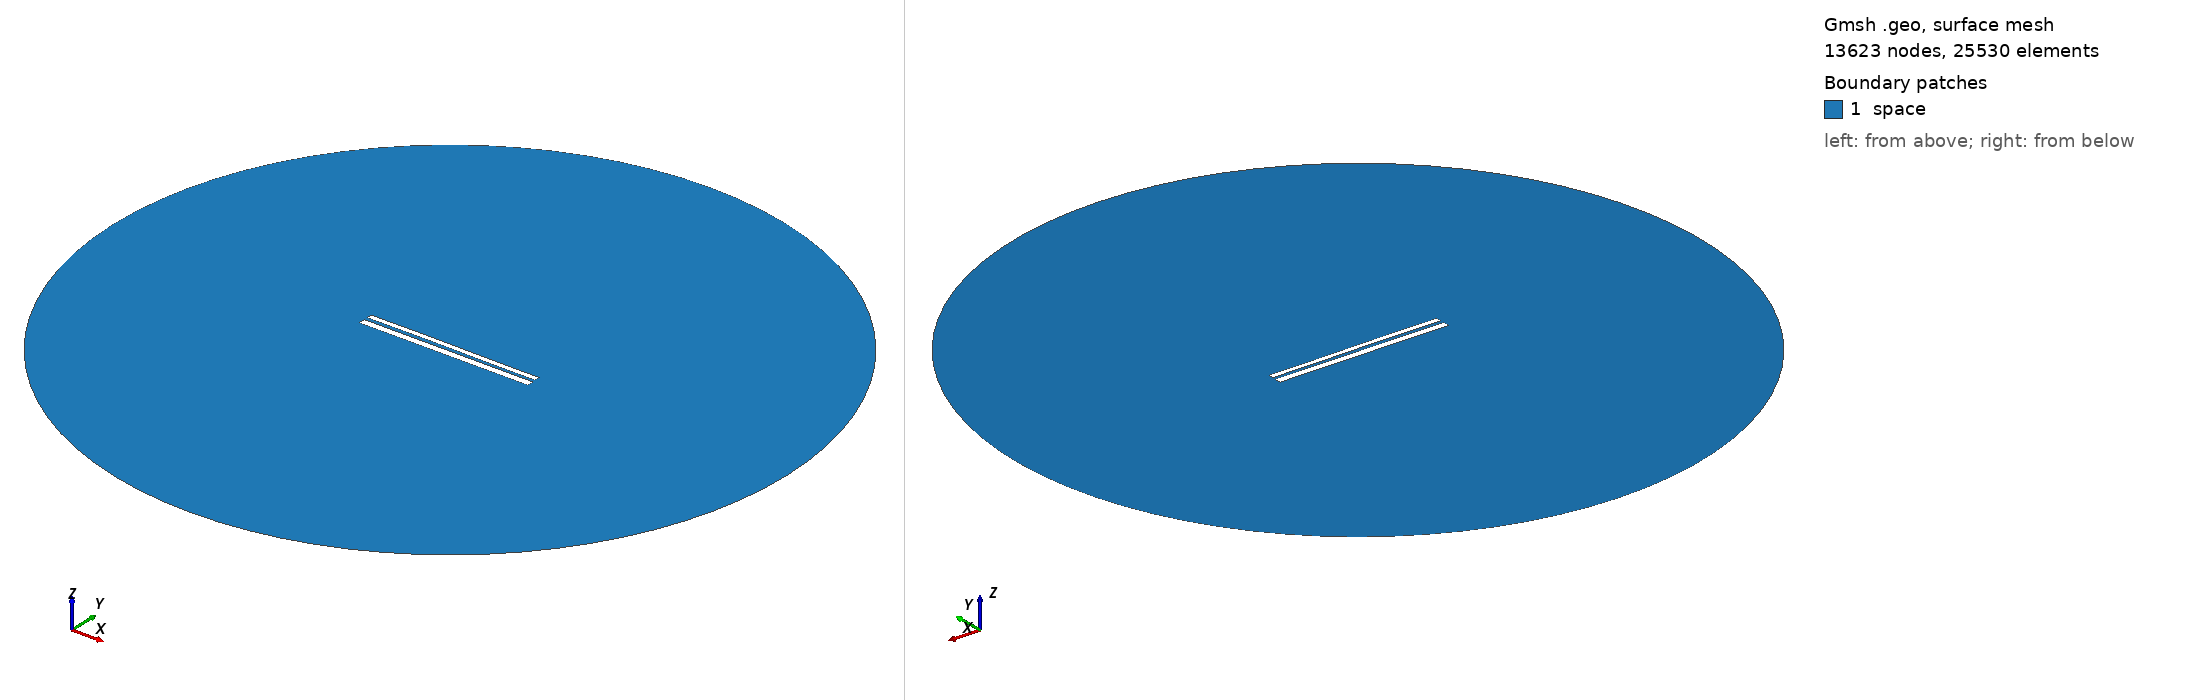

Gmsh geometry script, surface-meshed: 13623 nodes, 25530 surface elements. Boundary patches (legend numbers): 1 space. Left view from above one corner, right view from below the opposite corner. Legend entries are the model's physical surfaces. The drawing asked Gmsh for element sizes between 1% and 20% of the model's largest extent; the script's own settings can give other sizes.

=== 10093.geo (drawn) ===
//---------------------------------------
// Geometry kernel
//---------------------------------------

SetFactory("OpenCASCADE");



//---------------------------------------
// Parameters of the geometry
//---------------------------------------

// Overetch of the upper plate
overetch = 0.375;

// Distance between the plates
distance = 1.75;

// Discretization over the x axis (for the deformation)
nx = 50; 

// Length of the plate
L = 100 - overetch; 

// Number of modes
n = 4; 

// 1st mode coefficient
coeff(1) = -0.15;
beta(1) = 0.596864 * 3.1415926535 / L;

// 2nd mode coefficient
coeff(2) = 0.07499999999999998;
beta(2) = 1.49418 * 3.1415926535 / L;

// 3rd mode coefficient
coeff(3) = 0.07499999999999998;
beta(3) = 2.50025 * 3.1415926535 / L;

// 4th mode coefficient
coeff(4) = 0.0;
beta(4) = 3.49999 * 3.1415926535 / L;



//---------------------------------------
// Upper plate (deformed rectangle)
//---------------------------------------

// Coordiantes of the upper plate
xmin = -50;
xmax = 50 - overetch;

// Height of the upper plate
yheight = 4 - 2 * overetch;

// Indexes of the points
UpperID[] = {};
LowerID[] = {};
LeftID[] = {};
RightID[] = {};

// Point index
p = 1;

// Horizontal edges
For i In {1:nx}
    x = xmin + (i-1)*(xmax - xmin)/(nx-1);

    y_bottom = distance / 2 + overetch;
    For j In {1:n}
        C = (Cosh(beta(j)*L) + Cos(beta(j)*L)) / (Sinh(beta(j)*L) + Sin(beta(j)*L));
        y_bottom  = y_bottom + coeff(j) * (Cosh(beta(j)*(x+50)) - Cos(beta(j)*(x+50)) - C * (Sinh(beta(j)*(x+50)) - Sin(beta(j)*(x+50))));
    EndFor

    y_top = y_bottom + yheight;

    Point(p) = {x, y_top, 0, 1.0};
    UpperID[i] = p;
    p = p + 1;

    Point(p) = {x, y_bottom, 0, 1.0};
    LowerID[i] = p;
    p = p + 1;
EndFor

// Create point lists
UpperPts[] = {}; LowerPts[] = {};
For i In {1:nx}
  UpperPts[] += {UpperID[i]};
  LowerPts[] += {LowerID[i]};
EndFor

// Build splines
Spline(1) = {UpperPts[]};
Spline(2) = {LowerPts[]};
Line(3) = {LowerPts[nx-1], UpperPts[nx-1]};
Line(4) = {LowerPts[0], UpperPts[0]};

// Build the plane surface
Curve Loop(1) = {2, 3, -1, -4};
Plane Surface(1) = {1};



//---------------------------------------
// Lower plate (rectangle)
//---------------------------------------

// Vertices
Point(1001) = {-50, -1, 0, 1.0};
Point(1002) = { 50, -1, 0, 1.0};
Point(1003) = { 50,  -5, 0, 1.0};
Point(1004) = {-50,  -5, 0, 1.0};

// Edges
Line(5) = {1001, 1002};
Line(6) = {1002, 1003};
Line(7) = {1003, 1004};
Line(8) = {1004, 1001};

// Plane surface
Line Loop(2) = {5, 6, 7, 8};
Plane Surface(2) = {2}; 



//---------------------------------------
// Outer (fictious) boundary
//---------------------------------------

// Points
Point(1005) = {0, 0, 0};       // Center
Point(1006) = {200, 0, 0};     // Start point
Point(1007) = {0, 200, 0};     // 90 degrees
Point(1008) = {-200, 0, 0};    // 180 degrees
Point(1009) = {0, -200, 0};    // 270 degrees

// Circle arcs (each needs start, center, end)
Circle(9) = {1006, 1005, 1007};
Circle(10) = {1007, 1005, 1008};
Circle(11) = {1008, 1005, 1009};
Circle(12) = {1009, 1005, 1006};

// Plane surface for the entire domain
Curve Loop(3) = {9, 10, 11, 12};
Surface(3) = {3};

// Subtract the plates from the whole domain to obtain the actual domain where we want to solve the equations
BooleanDifference{ Surface{3}; Delete; }{ Surface{1}; Surface{2}; Delete; }




//---------------------------------------
// Transfinite Lines/Curves
//---------------------------------------

// Set the number of points on the boundaries
r = 7;

// Plates
Transfinite Curve {1, 2} = 50*r Using Progression 1;
Transfinite Curve {3, 4} = 2*r Using Progression 1;
Transfinite Line {5, 7} = 50*r Using Progression 1;
Transfinite Line {6, 8} = 2*r Using Progression 1;

// Outer boundary
Transfinite Line {9, 10, 11, 12} = 20 Using Progression 1;



//---------------------------------------
// Physical groups
//---------------------------------------                

// Physical curves (boundaries)
Physical Line("force_segment", 10) = {2};
Physical Line("upper_plate", 11) = {1, 3, 4};
Physical Line("lower_plate", 12) = {5, 6, 7, 8};
Physical Line("boundary", 20) = {9, 10, 11, 12};

// Physical Surfaces
Physical Surface("space", 30) = {3};



//---------------------------------------
// 6. Generate the Mesh
//---------------------------------------

// 2D mesh generation
Mesh 2;
